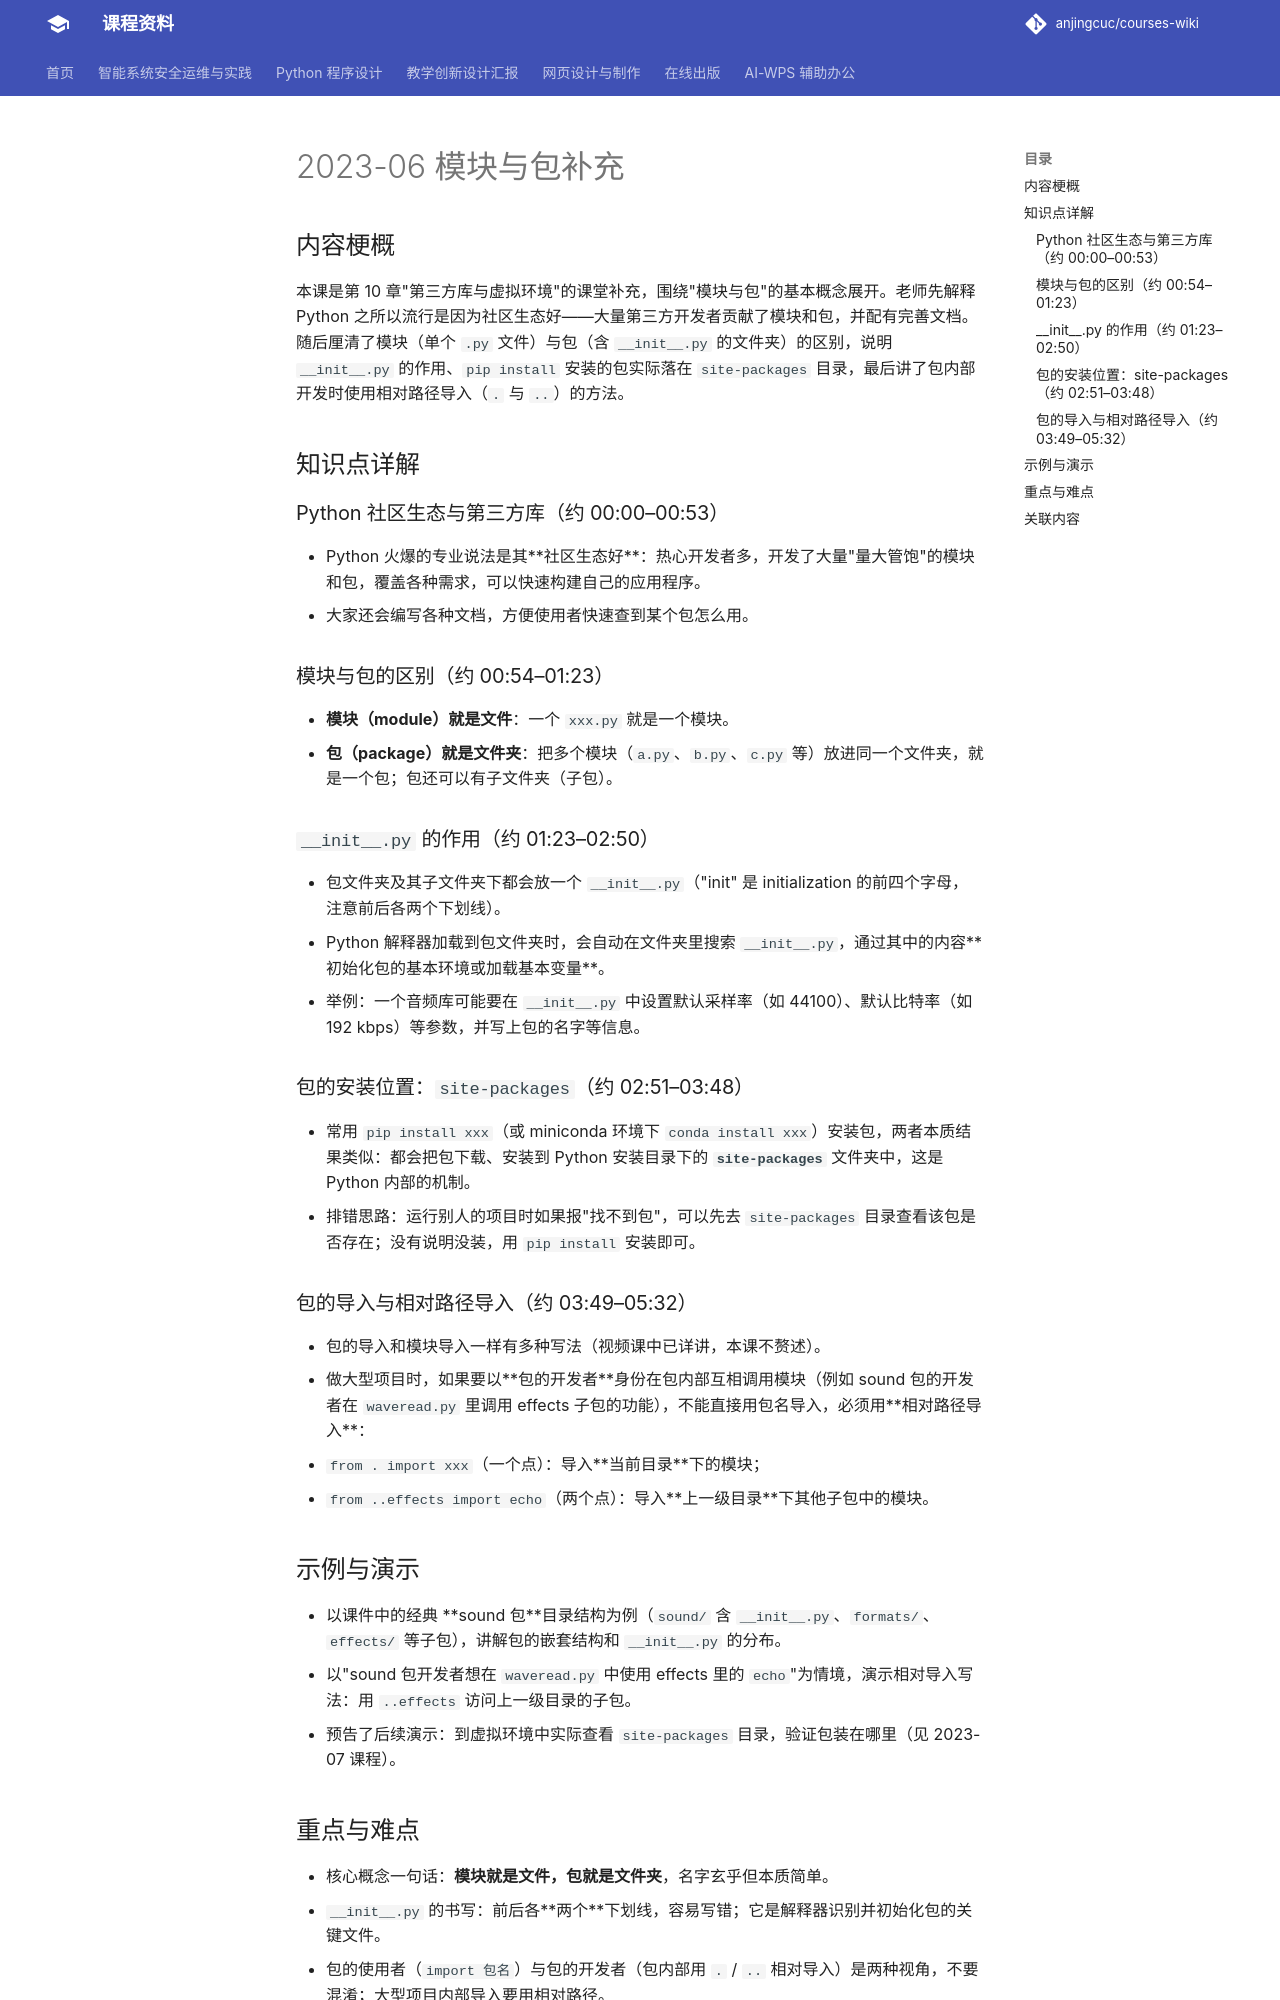

repository: anjingcuc/courses-wiki · page: python/v2/notes/2023-06-模块与包补充/index.html · generator: mkdocs

# 2023-06 模块与包补充

## 内容梗概

本课是第 10 章"第三方库与虚拟环境"的课堂补充，围绕"模块与包"的基本概念展开。老师先解释 Python 之所以流行是因为社区生态好——大量第三方开发者贡献了模块和包，并配有完善文档。随后厘清了模块（单个 `.py` 文件）与包（含 `__init__.py` 的文件夹）的区别，说明 `__init__.py` 的作用、`pip install` 安装的包实际落在 `site-packages` 目录，最后讲了包内部开发时使用相对路径导入（`.` 与 `..`）的方法。

## 知识点详解

### Python 社区生态与第三方库（约 00:00–00:53）
- Python 火爆的专业说法是其**社区生态好**：热心开发者多，开发了大量"量大管饱"的模块和包，覆盖各种需求，可以快速构建自己的应用程序。
- 大家还会编写各种文档，方便使用者快速查到某个包怎么用。

### 模块与包的区别（约 00:54–01:23）
- **模块（module）就是文件**：一个 `xxx.py` 就是一个模块。
- **包（package）就是文件夹**：把多个模块（`a.py`、`b.py`、`c.py` 等）放进同一个文件夹，就是一个包；包还可以有子文件夹（子包）。

### `__init__.py` 的作用（约 01:23–02:50）
- 包文件夹及其子文件夹下都会放一个 `__init__.py`（"init" 是 initialization 的前四个字母，注意前后各两个下划线）。
- Python 解释器加载到包文件夹时，会自动在文件夹里搜索 `__init__.py`，通过其中的内容**初始化包的基本环境或加载基本变量**。
- 举例：一个音频库可能要在 `__init__.py` 中设置默认采样率（如 44100）、默认比特率（如 192 kbps）等参数，并写上包的名字等信息。

### 包的安装位置：`site-packages`（约 02:51–03:48）
- 常用 `pip install xxx`（或 miniconda 环境下 `conda install xxx`）安装包，两者本质结果类似：都会把包下载、安装到 Python 安装目录下的 **`site-packages`** 文件夹中，这是 Python 内部的机制。
- 排错思路：运行别人的项目时如果报"找不到包"，可以先去 `site-packages` 目录查看该包是否存在；没有说明没装，用 `pip install` 安装即可。

### 包的导入与相对路径导入（约 03:49–05:32）
- 包的导入和模块导入一样有多种写法（视频课中已详讲，本课不赘述）。
- 做大型项目时，如果要以**包的开发者**身份在包内部互相调用模块（例如 sound 包的开发者在 `waveread.py` 里调用 effects 子包的功能），不能直接用包名导入，必须用**相对路径导入**：
  - `from . import xxx`（一个点）：导入**当前目录**下的模块；
  - `from ..effects import echo`（两个点）：导入**上一级目录**下其他子包中的模块。

## 示例与演示

- 以课件中的经典 **sound 包**目录结构为例（`sound/` 含 `__init__.py`、`formats/`、`effects/` 等子包），讲解包的嵌套结构和 `__init__.py` 的分布。
- 以"sound 包开发者想在 `waveread.py` 中使用 effects 里的 `echo`"为情境，演示相对导入写法：用 `..effects` 访问上一级目录的子包。
- 预告了后续演示：到虚拟环境中实际查看 `site-packages` 目录，验证包装在哪里（见 2023-07 课程）。
